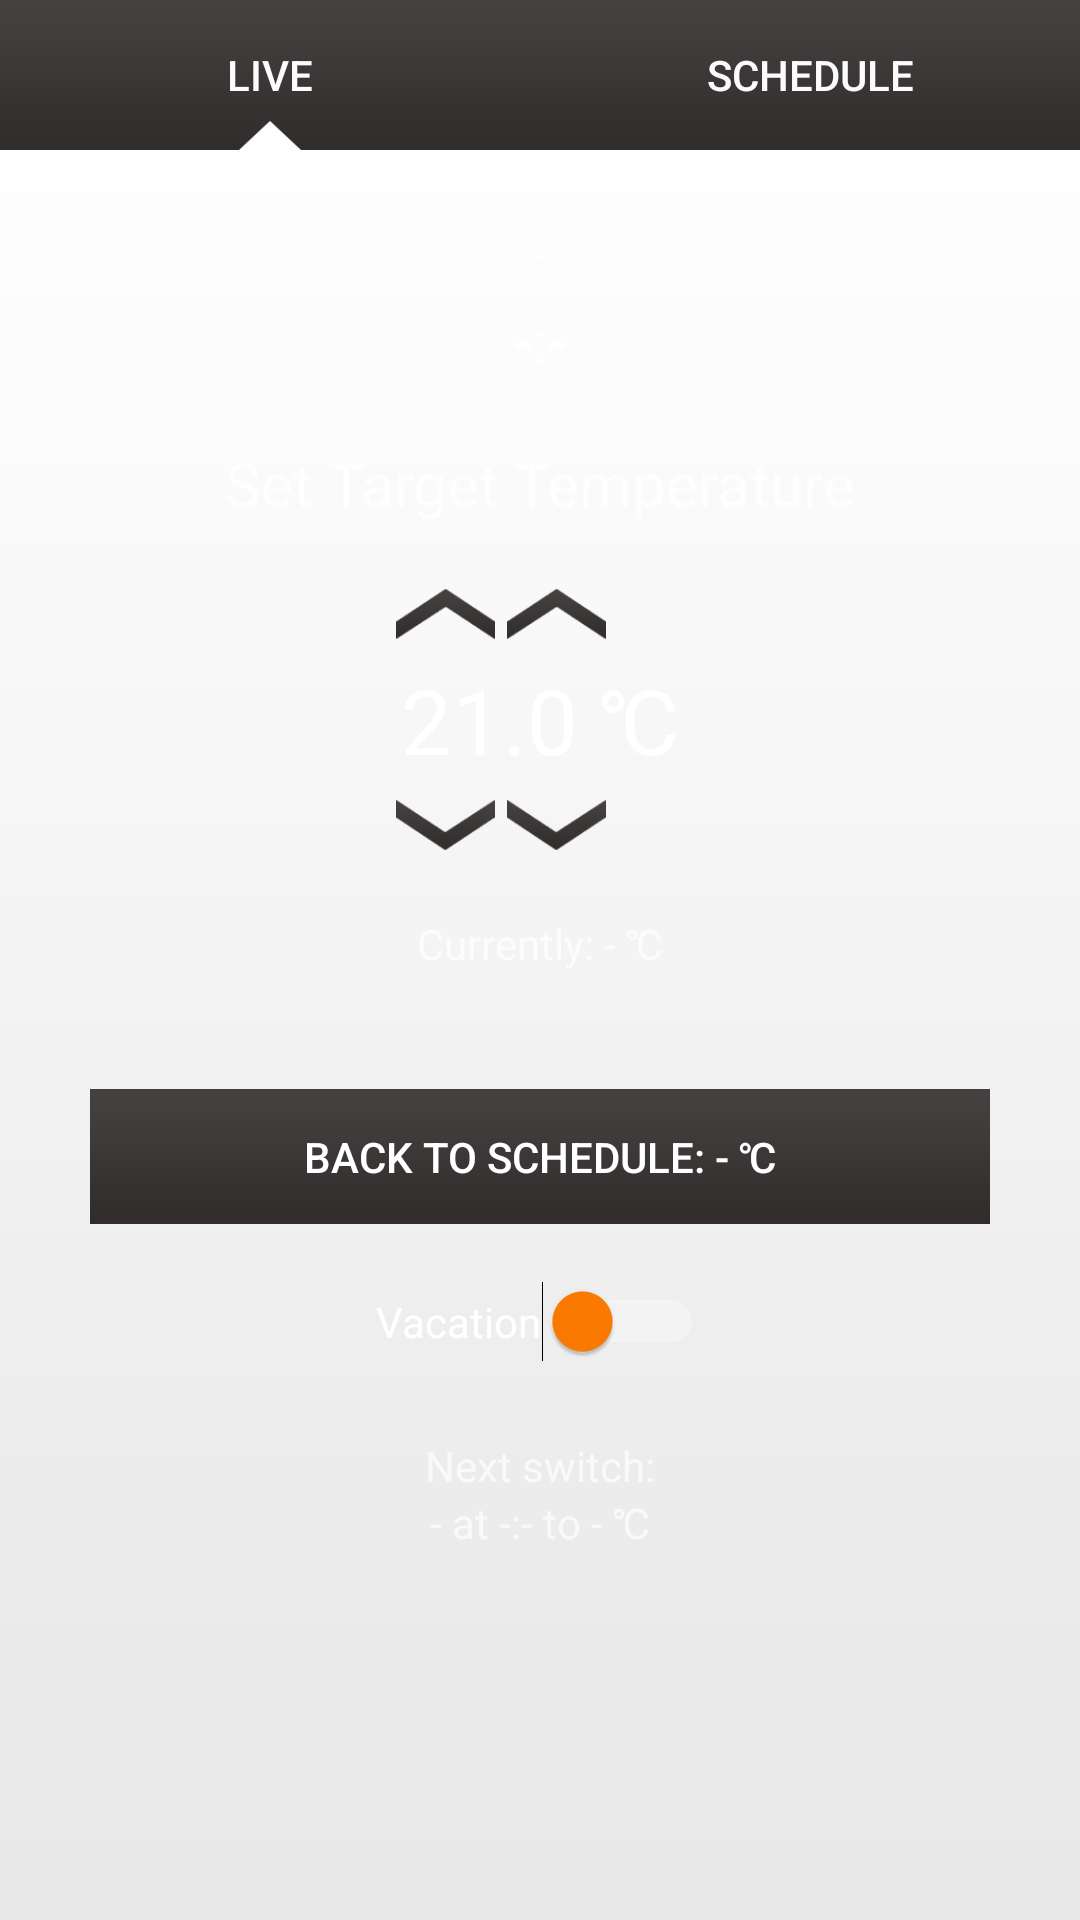

The Android layout XML behind this screen, and the referenced resources:
<!-- AndroidManifest.xml: application theme Theme.AppCompat.NoActionBar -->
<!-- res/layout/activity_thermostat.xml -->
<?xml version="1.0" encoding="utf-8"?>
<LinearLayout xmlns:android="http://schemas.android.com/apk/res/android"
xmlns:app="http://schemas.android.com/apk/res-auto"
xmlns:tools="http://schemas.android.com/tools"
android:layout_width="match_parent"
android:layout_height="match_parent"
android:background="@drawable/background1920"

android:orientation="vertical"
android:gravity="center_horizontal"

tools:context="nl.tue.thermostattesting.ThermostatActivity"
>

    <LinearLayout
        android:orientation="horizontal"
        android:layout_width="match_parent"
        android:layout_height="wrap_content"
        android:layout_gravity="center_horizontal">

        <Button
            android:layout_width="180dp"
            android:layout_height="50dp"
            android:background="@drawable/button_activated"
            android:text="Live"
            android:textColor="@color/MainWhite"
            style="?android:attr/borderlessButtonStyle"
            android:id="@+id/thermostat_activity" />

        <Button
            android:layout_width="180dp"
            android:layout_height="50dp"
            android:background="@drawable/button_normal"
            android:text="Schedule"
            android:textColor="@color/MainWhite"
            android:id="@+id/week_overview"

            style="?android:attr/borderlessButtonStyle" />
    </LinearLayout>

    <TextView
        android:layout_width="wrap_content"
        android:layout_height="wrap_content"
        android:id="@+id/textView5"
        android:layout_gravity="center_horizontal"
        android:background="#00000000" />

    <TextView
        android:layout_width="wrap_content"
        android:layout_height="wrap_content"
        android:textAppearance="?android:attr/textAppearanceLarge"
        android:text="-"
        android:id="@+id/dayView"
        android:layout_gravity="center_horizontal"
        android:background="#00000000" />

    <TextView
        android:layout_width="wrap_content"
        android:layout_height="wrap_content"
        android:textAppearance="?android:attr/textAppearanceLarge"
        android:text="-:-"
        android:id="@+id/timeView"
        android:layout_gravity="center_horizontal"
        android:background="#00000000" />

    <TextView
        android:layout_width="wrap_content"
        android:layout_height="20dp"
        android:id="@+id/textView6"
        android:layout_gravity="center_horizontal"
        android:background="#00000000" />

    <TextView
        android:layout_width="wrap_content"
        android:layout_height="wrap_content"
        android:text="Set Target Temperature"
        android:textSize="20dp"
        android:id="@+id/textView"
        android:background="#00000000" />

    <TextView
        android:layout_width="wrap_content"
        android:layout_height="15dp"
        android:id="@+id/textView3"
        android:layout_gravity="center_horizontal" />

    <LinearLayout
        android:orientation="horizontal"
        android:layout_width="match_parent"
        android:layout_height="wrap_content"
        android:layout_gravity="center_horizontal"
        android:background="#00000000">

        <TextView
            android:layout_width="132dp"
            android:layout_height="wrap_content"
            android:id="@+id/textView2"
            android:text="    "
            android:background="#00000000"/>

        <ImageView
            android:layout_width="35dp"
            android:layout_height="30dp"
            android:src="@drawable/arrow_up"
            android:paddingRight="2dp"
            android:background="#00000000"
            android:id="@+id/bPlus" />

        <ImageView
            android:layout_width="35dp"
            android:layout_height="30dp"
            android:paddingLeft="2dp"
            android:background="#00000000"
            android:src="@drawable/arrow_up"
            android:id="@+id/bPlus0.1" />
    </LinearLayout>

    <TextView
        android:layout_width="wrap_content"
        android:layout_height="wrap_content"
        android:textAppearance="?android:attr/textAppearanceLarge"
        android:text="21.0 &#x2103;"
        android:textSize="30dp"
        android:background="#00000000"
        android:id="@+id/temp" />

    <LinearLayout
        android:orientation="horizontal"
        android:layout_width="match_parent"
        android:layout_height="wrap_content"
        android:layout_gravity="center_horizontal"
        android:background="#00000000">

        <TextView
            android:layout_width="132dp"
            android:layout_height="wrap_content"
            android:id="@+id/textView4"
            android:text="    "
            android:background="#00000000" />

        <ImageView
            android:layout_width="35dp"
            android:layout_height="30dp"
            android:paddingRight="2dp"
            android:src="@drawable/arrow_down"
            android:background="#00000000"
            android:id="@+id/bMinus" />

        <ImageView
            android:layout_width="35dp"
            android:layout_height="30dp"
            android:paddingLeft="2dp"
            android:src="@drawable/arrow_down"
            android:background="#00000000"
            android:id="@+id/bMinus0.1" />
    </LinearLayout>

    <TextView
        android:layout_width="wrap_content"
        android:layout_height="15dp"
        android:id="@+id/textView7"
        android:background="#00000000"
        android:layout_gravity="center_horizontal" />

    <TextView
        android:layout_width="wrap_content"
        android:layout_height="wrap_content"
        android:id="@+id/currentTempView"
        android:text="Currently: - &#x2103;"
        android:background="#00000000" />

    <TextView
        android:layout_width="wrap_content"
        android:layout_height="20dp"
        android:id="@+id/textView8"
        android:background="#00000000"
        android:layout_gravity="center_horizontal" />

    <TextView
        android:layout_width="wrap_content"
        android:layout_height="wrap_content"
        android:text=" "
        android:id="@+id/tempWarningView"
        android:background="#00000000"
        android:layout_gravity="center_horizontal" />

    <Button
        android:layout_width="300dp"
        android:layout_height="45dp"
        android:paddingLeft="5dp"
        android:paddingRight="5dp"
        android:background="@drawable/back_to_schedule"
        android:text="Back to schedule: - &#x2103;"
        android:id="@+id/ScheduleReturnButton"
        style="@style/button"
        android:layout_gravity="center_horizontal" />

    <TextView
        android:layout_width="wrap_content"
        android:layout_height="wrap_content"
        android:id="@+id/textView9"
        android:layout_gravity="center_horizontal" />

    <Switch
        android:layout_width="wrap_content"
        android:layout_height="wrap_content"
        android:text="Vacation"
        android:id="@+id/Vacswitch"
        android:thumbTint="#ff7b00"
        android:checked="false"
        android:layout_alignParentEnd="true"
        android:layout_gravity="center_horizontal" />

    <TextView
        android:layout_width="wrap_content"
        android:layout_height="25dp"
        android:id="@+id/FillViewbottom"
        android:background="#00000000"
        android:layout_gravity="center_horizontal" />

    <TextView
        android:layout_width="wrap_content"
        android:layout_height="wrap_content"
        android:text="Next switch:"
        android:id="@+id/NextSwitch"
        android:layout_gravity="center_horizontal"
        android:background="#00000000" />

    <TextView
        android:layout_width="wrap_content"
        android:layout_height="wrap_content"
        android:text="- at -:- to - &#x2103;"
        android:id="@+id/nextSwitchVal"
        android:background="#00000000"
        android:layout_gravity="center_horizontal" />
</LinearLayout>
<!-- resources referenced by this layout -->
<resources>
  <color name="MainWhite">#FBFBFB</color>
  <!-- drawable arrow_down: png bitmap (drawable, 5367 bytes) -->
  <!-- drawable arrow_up: png bitmap (drawable, 5273 bytes) -->
  <!-- drawable back_to_schedule: png bitmap (drawable, 4181 bytes) -->
  <!-- drawable background1920: png bitmap (drawable-nodpi, 17070 bytes) -->
  <!-- drawable button_activated: png bitmap (drawable, 4447 bytes) -->
  <!-- drawable button_normal: png bitmap (drawable, 3873 bytes) -->
  <style name="button">
          <item name="android:background">#000fff</item>
          <item name="android:textColor">#ffffff</item>
          <item name="android:layout_width">70dp</item>
      </style>
</resources>
